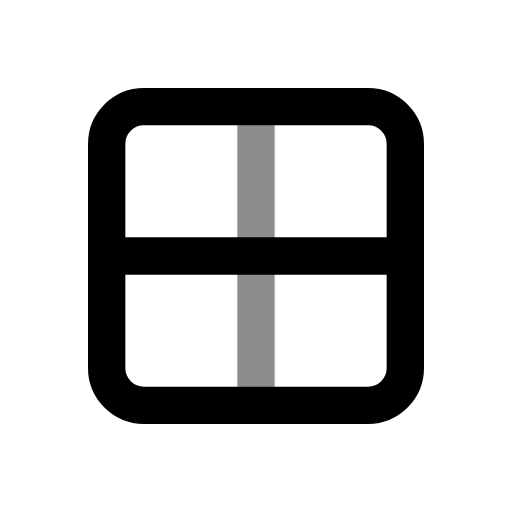
t = 0.00 s
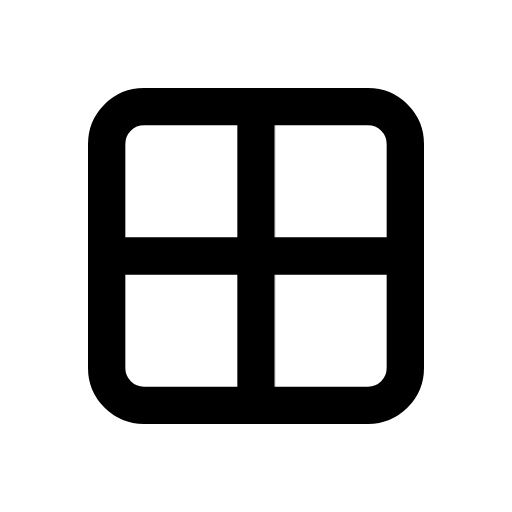
t = 0.60 s
t = 1.04 s: frame unchanged from t = 0.60 s, image omitted
t = 1.66 s: frame unchanged from t = 0.60 s, image omitted
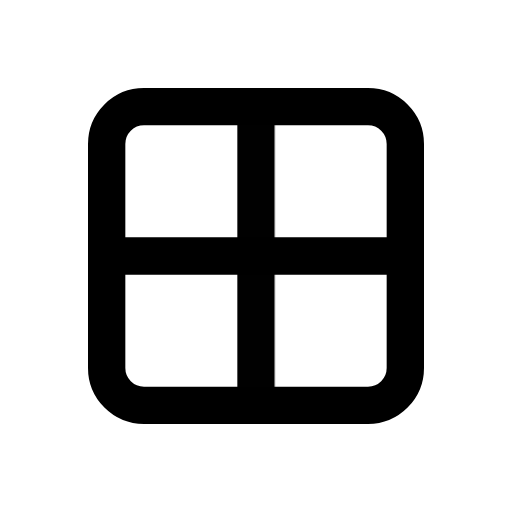
t = 2.06 s
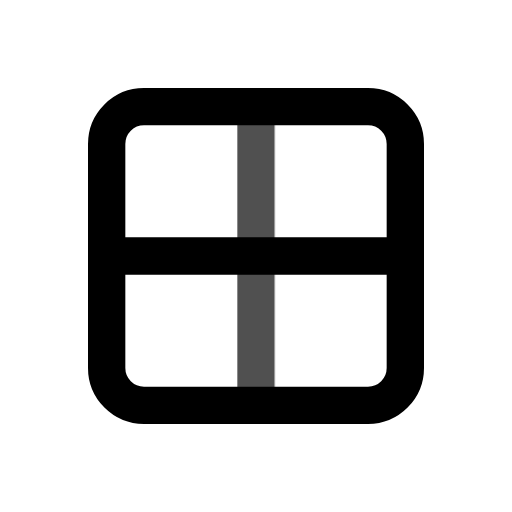
t = 2.85 s

The animated SVG that drew these frames (rendered in a browser with its animation timeline set to each time). Animation: 1 CSS @keyframes rule; one cycle of 3.25 s, repeats indefinitely.

<svg xmlns="http://www.w3.org/2000/svg" width="24" height="24" fill="none" stroke="currentColor" stroke-linecap="round" stroke-linejoin="round" stroke-width="2" viewBox="0 0 24 24">
    <!-- Generated by scripts/icon-expansion/generate.mjs -->
    <!-- Adapted from Tabler Icons 3.34.1.
MIT License

Copyright (c) 2020-2024 Paweł Kuna

Permission is hereby granted, free of charge, to any person obtaining a copy
of this software and associated documentation files (the "Software"), to deal
in the Software without restriction, including without limitation the rights
to use, copy, modify, merge, publish, distribute, sublicense, and/or sell
copies of the Software, and to permit persons to whom the Software is
furnished to do so, subject to the following conditions:

The above copyright notice and this permission notice shall be included in all
copies or substantial portions of the Software.

THE SOFTWARE IS PROVIDED "AS IS", WITHOUT WARRANTY OF ANY KIND, EXPRESS OR
IMPLIED, INCLUDING BUT NOT LIMITED TO THE WARRANTIES OF MERCHANTABILITY,
FITNESS FOR A PARTICULAR PURPOSE AND NONINFRINGEMENT. IN NO EVENT SHALL THE
AUTHORS OR COPYRIGHT HOLDERS BE LIABLE FOR ANY CLAIM, DAMAGES OR OTHER
LIABILITY, WHETHER IN AN ACTION OF CONTRACT, TORT OR OTHERWISE, ARISING FROM,
OUT OF OR IN CONNECTION WITH THE SOFTWARE OR THE USE OR OTHER DEALINGS IN THE
SOFTWARE. -->
    <style>
        @media (prefers-reduced-motion: no-preference) {
            @keyframes ira-exp-pulse { 0%, 100% { opacity: 1; } 22% { opacity: .45; } 40% { opacity: 1; } }
            [data-ira-motion="border-all"] { transform-box: fill-box; transform-origin: center; animation: ira-exp-pulse 2.65s ease-in-out -0.6s infinite; }
        }
    </style>
    <g transform="translate(1.5 1.5) scale(.875)"><path d="M4 4m0 2a2 2 0 0 1 2 -2h12a2 2 0 0 1 2 2v12a2 2 0 0 1 -2 2h-12a2 2 0 0 1 -2 -2z"/><path d="M4 12l16 0"/></g>
    <g data-ira-motion="border-all"><g transform="translate(1.5 1.5) scale(.875)"><path d="M12 4l0 16"/></g></g>
</svg>
